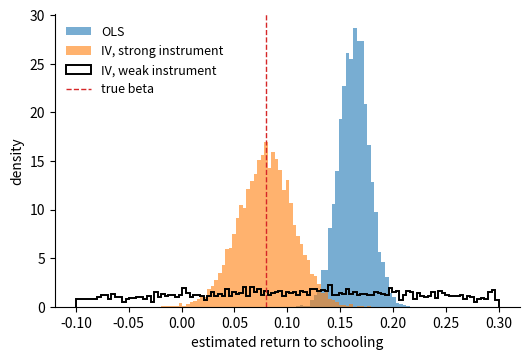

The script that saved this image:
# DEP 803 -- Chapter 7: Estimation Principles
# Sampling distributions of OLS and IV under endogeneity, strong vs weak instrument.
# (c) 2026 Stephen E. Moore. MIT Licence.
import numpy as np
import matplotlib.pyplot as plt

rng = np.random.default_rng(803)
R, n, beta = 5000, 500, 0.08

def simulate(pi):
    """Return OLS and IV slope estimates for R samples; pi = first-stage slope."""
    a = rng.normal(size=(R, n))
    z = rng.normal(size=(R, n))
    s = pi * z + a + rng.normal(size=(R, n))
    y = beta * s + 0.25 * a + 0.5 * rng.normal(size=(R, n))
    sc = s - s.mean(axis=1, keepdims=True)
    yc = y - y.mean(axis=1, keepdims=True)
    zc = z - z.mean(axis=1, keepdims=True)
    ols = (sc * yc).sum(1) / (sc * sc).sum(1)
    iv = (zc * yc).sum(1) / (zc * sc).sum(1)
    return ols, iv

print(f"R = {R} samples of n = {n}; true beta = {beta}")
print(f"{'design':>8} {'estimator':>9} {'median':>8} {'IQR':>8}")
res = {}
for label, pi in (("strong", 1.0), ("weak", 0.08)):
    ols, iv = simulate(pi)
    res[label] = (ols, iv)
    for name, e in (("OLS", ols), ("IV", iv)):
        q1, q2, q3 = np.percentile(e, [25, 50, 75])
        print(f"{label:>8} {name:>9} {q2:8.4f} {q3 - q1:8.4f}")

plt.rcParams.update({"font.size": 10, "axes.spines.top": False,
                     "axes.spines.right": False})
fig, ax = plt.subplots(figsize=(6, 3.8))
bins = np.linspace(-0.1, 0.3, 120)
ax.hist(res["strong"][0], bins, density=True, alpha=0.6, label="OLS")
ax.hist(res["strong"][1], bins, density=True, alpha=0.6,
        label="IV, strong instrument")
wk = res["weak"][1]                      # many draws fall outside the window
ax.hist(wk, bins, weights=np.full(R, 1 / (R * (bins[1] - bins[0]))),
        histtype="step", lw=1.4, color="k", label="IV, weak instrument")
ax.axvline(beta, color="tab:red", ls="--", lw=1, label="true beta")
ax.set_xlabel("estimated return to schooling")
ax.set_ylabel("density")
ax.legend(frameon=False, fontsize=9)
plt.savefig("ch07_iv_montecarlo.pdf", bbox_inches="tight")
